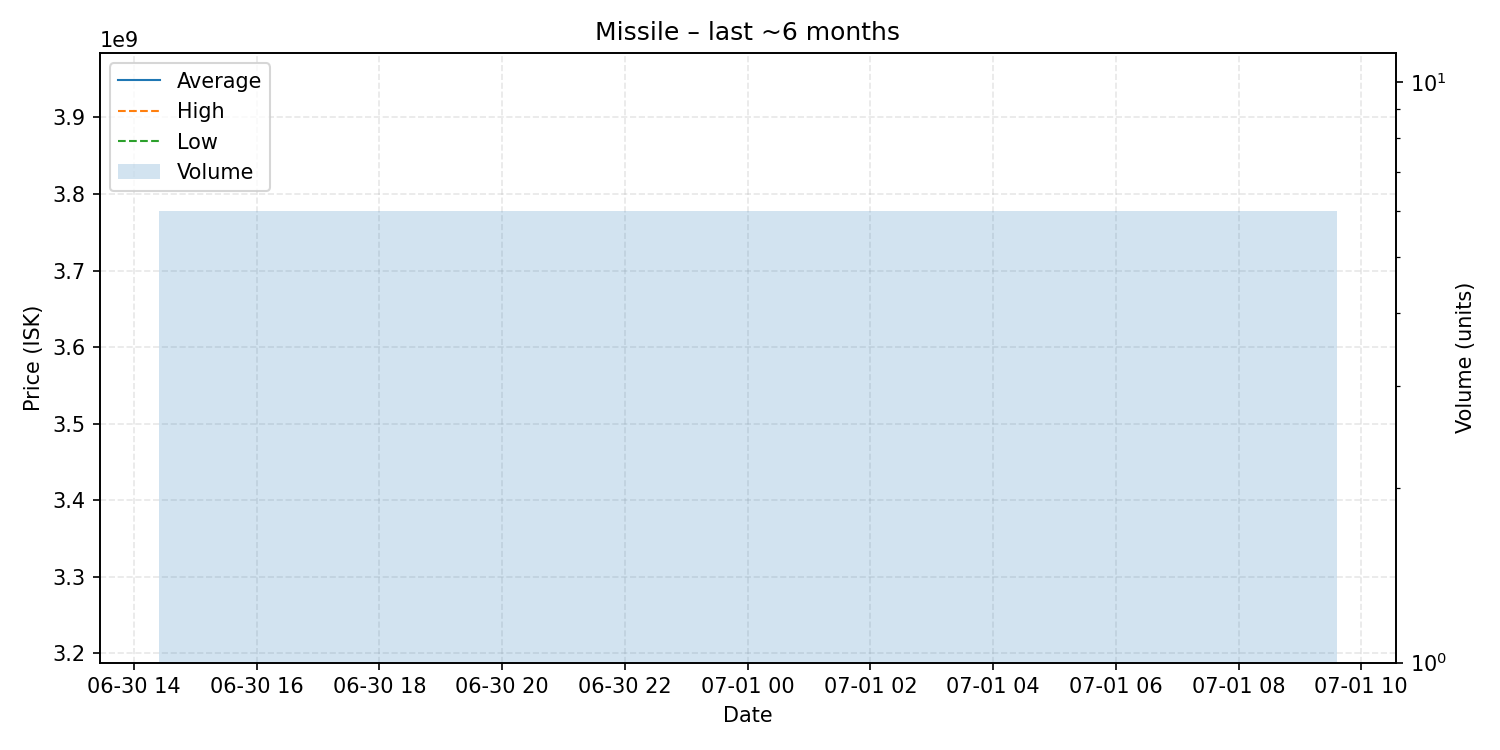

The table this chart was drawn from, first rows:
date, average, highest, lowest, order_count, volume
2025-07-01, 3344000000, 3948000000, 3224000000, 6, 6
